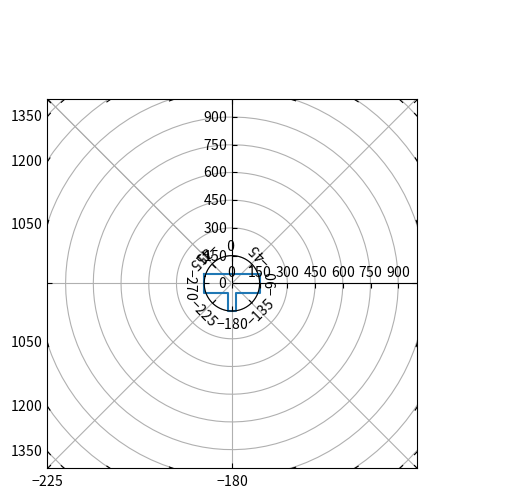

This figure's Python source:
import numpy as np
import matplotlib.pyplot as plt
import mpl_toolkits.axisartist.angle_helper as angle_helper
from matplotlib.projections import PolarAxes
from matplotlib.transforms import Affine2D
from mpl_toolkits.axisartist import HostAxes, GridHelperCurveLinear, Axes


def curvelinear_test2(fig, rayon_max = 1000):
    """Polar projection, but in a rectangular box."""
    # see demo_curvelinear_grid.py for details
    tr_rotate = Affine2D().translate(90, 0)
    tr_scale = Affine2D().scale(np.pi/180., 1.)
    tr = tr_rotate + tr_scale + PolarAxes.PolarTransform()
    
    extreme_finder = angle_helper.ExtremeFinderCycle(20,
                                                     20,
                                                     lon_cycle=360,
                                                     lat_cycle=None,
                                                     lon_minmax=None,
                                                     lat_minmax=(-np.inf,
                                                                 np.inf),
                                                     )

    grid_locator1 = angle_helper.LocatorDMS(8)
    # tick_formatter1 = angle_helper.FormatterDMS()

    grid_helper = GridHelperCurveLinear(tr,
                                        extreme_finder=extreme_finder,
                                        grid_locator1=grid_locator1,
                                        # tick_formatter1=tick_formatter1
                                        )

    ax1 = fig.add_subplot(axes_class=HostAxes, grid_helper=grid_helper)


    # Now creates floating axis
    # ax1.scatter(5, 5)

    # floating axis whose first coordinate (theta) is fixed at 60
    ax1.axis["ax"] = axis = ax1.new_floating_axis(0, 0)
    axis.set_axis_direction("top")
    axis.major_ticklabels.set_axis_direction("left")
    ax1.axis["ax1"] = axis = ax1.new_floating_axis(0, -90)
    axis.set_axis_direction("left")
    axis.major_ticklabels.set_axis_direction("top")
    # axis.label.set_text(r"$\theta = 60^{\circ}$")
    # axis.label.set_visible(True)

    # floating axis whose second coordinate (r) is fixed at 6
    ax1.axis["lon"] = axis = ax1.new_floating_axis(1, 150)
    axis.label.set_pad(10)
    
    # axis.label.set_text(r"$r = 1$")

    ax1.set_aspect(1.)
    ax1.set_xlim(-rayon_max, rayon_max)
    ax1.set_ylim(-rayon_max, rayon_max)

    ax1.grid(True)
    return ax1




if __name__ == "__main__":
    def draw_robot_polar(ax):
        """Affichage du robot sur le graphe

            Args:
                ax (matplotlib ax): ax matplotlib
            """
        robot_x = [-150, 150, 150, 20, 20, -20, -20, -150]
        robot_y = [50, 50, -50, -50, -150, -150, -50, -50]
        robot_x += [robot_x[0]]
        robot_y += [robot_y[0]]

        ax.plot(robot_x, robot_y)

    fig = plt.figure()
    ax1 = curvelinear_test2(fig)
    draw_robot_polar(ax1)


    plt.show()
